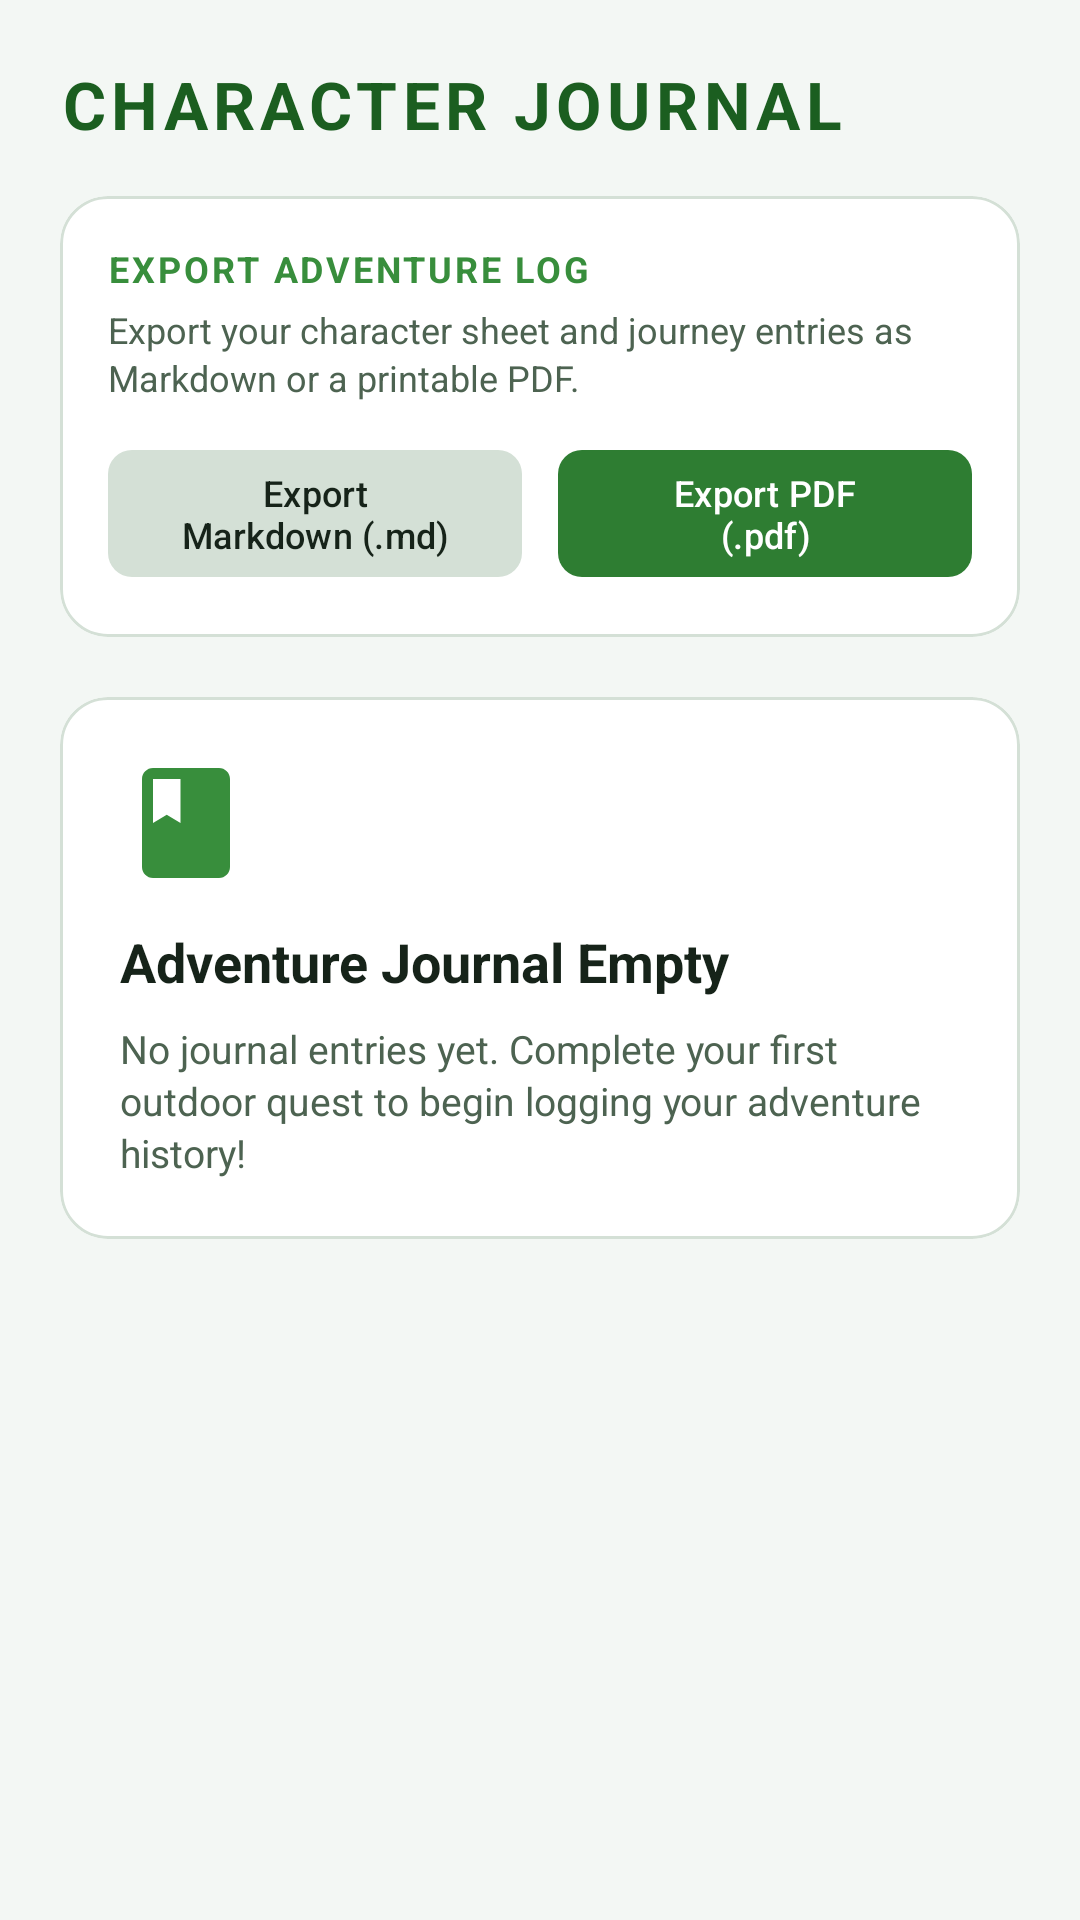

Here is an Android app screen rendered from its layout file. Give the layout XML and the strings, colors and styles it references.
<!-- AndroidManifest.xml: application theme Theme.TouchGrass -->
<!-- res/layout/layout_journal_screen.xml -->
<?xml version="1.0" encoding="utf-8"?>
<ScrollView xmlns:android="http://schemas.android.com/apk/res/android"
    xmlns:app="http://schemas.android.com/apk/res-auto"
    android:layout_width="match_parent"
    android:layout_height="match_parent"
    android:background="@color/bg_dark_realm"
    android:fillViewport="true">

    <LinearLayout
        android:layout_width="match_parent"
        android:layout_height="wrap_content"
        android:orientation="vertical"
        android:padding="20dp">

        
        <TextView
            android:layout_width="wrap_content"
            android:layout_height="wrap_content"
            android:letterSpacing="0.08"
            android:text="@string/journal_section_title"
            android:textColor="@color/green_light"
            android:textSize="22sp"
            android:textStyle="bold" />

        
        <com.google.android.material.card.MaterialCardView
            android:id="@+id/cardJournalExport"
            android:layout_width="match_parent"
            android:layout_height="wrap_content"
            android:layout_marginTop="16dp"
            app:cardBackgroundColor="@color/surface_card_dark"
            app:cardCornerRadius="16dp"
            app:strokeColor="@color/surface_card_stroke"
            app:strokeWidth="1dp">

            <LinearLayout
                android:layout_width="match_parent"
                android:layout_height="wrap_content"
                android:orientation="vertical"
                android:padding="16dp">

                <TextView
                    android:layout_width="wrap_content"
                    android:layout_height="wrap_content"
                    android:letterSpacing="0.08"
                    android:text="@string/journal_export_title"
                    android:textColor="@color/green_accent"
                    android:textSize="12sp"
                    android:textStyle="bold" />

                <TextView
                    android:layout_width="match_parent"
                    android:layout_height="wrap_content"
                    android:layout_marginTop="4dp"
                    android:lineSpacingExtra="2dp"
                    android:text="@string/journal_export_subtitle"
                    android:textColor="@color/text_secondary"
                    android:textSize="12sp" />

                <LinearLayout
                    android:layout_width="match_parent"
                    android:layout_height="wrap_content"
                    android:layout_marginTop="12dp"
                    android:orientation="horizontal">

                    <com.google.android.material.button.MaterialButton
                        android:id="@+id/btnExportMarkdown"
                        android:layout_width="0dp"
                        android:layout_height="wrap_content"
                        android:layout_weight="1"
                        android:layout_marginEnd="6dp"
                        android:text="@string/btn_export_markdown"
                        android:textColor="@color/text_primary"
                        android:textSize="12sp"
                        app:backgroundTint="@color/surface_card_stroke"
                        app:cornerRadius="8dp" />

                    <com.google.android.material.button.MaterialButton
                        android:id="@+id/btnExportPdf"
                        android:layout_width="0dp"
                        android:layout_height="wrap_content"
                        android:layout_weight="1"
                        android:layout_marginStart="6dp"
                        android:text="@string/btn_export_pdf"
                        android:textColor="@color/white"
                        android:textSize="12sp"
                        app:backgroundTint="@color/green_primary"
                        app:cornerRadius="8dp" />
                </LinearLayout>
            </LinearLayout>
        </com.google.android.material.card.MaterialCardView>

        
        <com.google.android.material.card.MaterialCardView
            android:id="@+id/cardEmptyJournal"
            android:layout_width="match_parent"
            android:layout_height="wrap_content"
            android:layout_marginTop="20dp"
            app:cardBackgroundColor="@color/surface_card_dark"
            app:cardCornerRadius="16dp"
            app:strokeColor="@color/surface_card_stroke"
            app:strokeWidth="1dp">

            <LinearLayout
                android:layout_width="match_parent"
                android:layout_height="wrap_content"
                android:orientation="vertical"
                android:padding="20dp">

                <ImageView
                    android:layout_width="44dp"
                    android:layout_height="44dp"
                    android:contentDescription="@string/journal_empty_title"
                    android:src="@drawable/ic_nav_journal"
                    app:tint="@color/green_accent" />

                <TextView
                    android:layout_width="wrap_content"
                    android:layout_height="wrap_content"
                    android:layout_marginTop="12dp"
                    android:text="@string/journal_empty_title"
                    android:textColor="@color/text_primary"
                    android:textSize="18sp"
                    android:textStyle="bold" />

                <TextView
                    android:layout_width="match_parent"
                    android:layout_height="wrap_content"
                    android:layout_marginTop="8dp"
                    android:lineSpacingExtra="2dp"
                    android:text="@string/journal_empty_desc"
                    android:textColor="@color/text_secondary"
                    android:textSize="13sp" />

            </LinearLayout>
        </com.google.android.material.card.MaterialCardView>

        
        <LinearLayout
            android:id="@+id/containerJournalEntries"
            android:layout_width="match_parent"
            android:layout_height="wrap_content"
            android:layout_marginTop="16dp"
            android:orientation="vertical" />

    </LinearLayout>
</ScrollView>
<!-- resources referenced by this layout -->
<resources>
  <color name="bg_dark_realm">#F3F7F4</color>
  <color name="green_accent">#388E3C</color>
  <color name="green_light">#1B5E20</color>
  <color name="green_primary">#2E7D32</color>
  <color name="surface_card_dark">#FFFFFF</color>
  <color name="surface_card_stroke">#D4E0D6</color>
  <color name="text_primary">#162319</color>
  <color name="text_secondary">#4D6351</color>
  <color name="white">#FFFFFFFF</color>
  <!-- drawable ic_nav_journal (drawable) -->
  <vector xmlns:android="http://schemas.android.com/apk/res/android"
      android:width="24dp"
      android:height="24dp"
      android:viewportWidth="24"
      android:viewportHeight="24">
      <path
          android:fillColor="#FFFFFFFF"
          android:pathData="M18,2H6C4.9,2 4,2.9 4,4v16c0,1.1 0.9,2 2,2h12c1.1,0 2,-0.9 2,-2V4C20,2.9 19.1,2 18,2zM6,4h5v8l-2.5,-1.5L6,12V4z"/>
  </vector>
  <string name="btn_export_markdown">Export Markdown (.md)</string>
  <string name="btn_export_pdf">Export PDF (.pdf)</string>
  <string name="journal_empty_desc">No journal entries yet. Complete your first outdoor quest to begin logging your adventure history!</string>
  <string name="journal_empty_title">Adventure Journal Empty</string>
  <string name="journal_export_subtitle">Export your character sheet and journey entries as Markdown or a printable PDF.</string>
  <string name="journal_export_title">EXPORT ADVENTURE LOG</string>
  <string name="journal_section_title">CHARACTER JOURNAL</string>
  <style name="Theme.TouchGrass" parent="Theme.Material3.DayNight.NoActionBar">
          
          <item name="colorPrimary">@color/green_primary</item>
          <item name="colorOnPrimary">@color/white</item>
          <item name="colorPrimaryContainer">@color/green_dark_badge</item>
          <item name="colorOnPrimaryContainer">@color/green_light</item>
  
          
          <item name="colorSecondary">@color/gold_rpg</item>
          <item name="colorOnSecondary">@color/white</item>
  
          
          <item name="android:colorBackground">@color/bg_dark_realm</item>
  
          
          <item name="android:statusBarColor">@color/bg_dark_realm</item>
          <item name="android:navigationBarColor">@color/bg_dark_realm</item>
          <item name="android:windowLightStatusBar">true</item>
      </style>
  <color name="green_dark_badge">#E8F5E9</color>
  <color name="gold_rpg">#D97706</color>
</resources>
